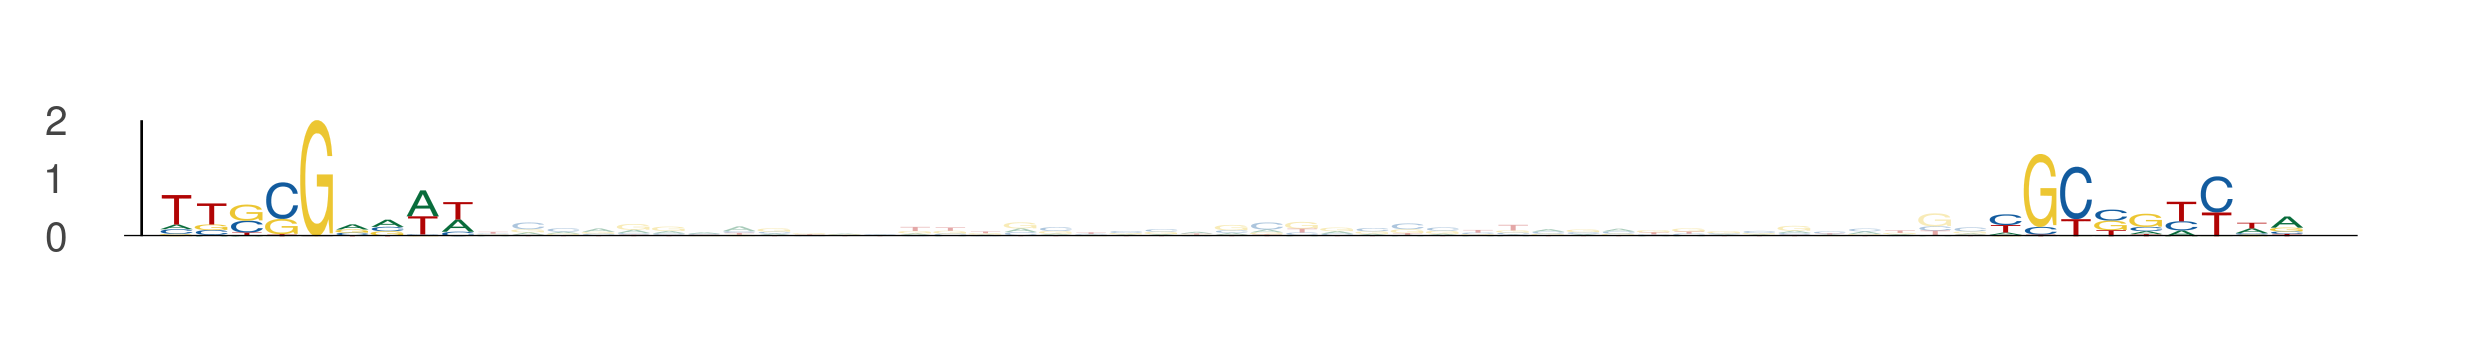

The data file committed next to this chart (first rows):
seq_index, start_position, end_position, is_reversed_complement
4887, 61, 70, 0
4887, 113, 122, 0
1281, 55, 64, 0
1281, 107, 116, 0
907, 91, 100, 0
907, 143, 152, 0
1791, 9, 18, 0
1791, 61, 70, 0
2926, 91, 100, 0
2926, 143, 152, 0
4442, 58, 67, 0
4442, 110, 119, 0
5071, 69, 78, 0
5071, 121, 130, 0
2157, 11, 20, 0
2157, 63, 72, 0
2122, 53, 62, 0
2122, 105, 114, 0
1197, 33, 42, 0
1197, 85, 94, 0
5112, 10, 19, 0
5112, 62, 71, 0
2352, 48, 57, 0
2352, 100, 109, 0
1009, 36, 45, 0
1009, 88, 97, 0
517, 40, 49, 0
517, 92, 101, 0
5389, 14, 23, 0
5389, 66, 75, 0
1714, 54, 63, 0
1714, 106, 115, 0
4183, 69, 78, 0
4183, 121, 130, 0
1497, 70, 79, 0
1497, 122, 131, 0
1978, 69, 78, 0
1978, 121, 130, 0
1452, 59, 68, 0
1452, 111, 120, 0
4697, 13, 22, 0
4697, 65, 74, 0
307, 65, 74, 0
307, 117, 126, 0
606, 86, 95, 0
606, 138, 147, 0
1951, 68, 77, 0
1951, 120, 129, 0
3594, 17, 26, 0
3594, 69, 78, 0
5444, 65, 74, 0
5444, 117, 126, 0
5308, 93, 102, 0
5308, 145, 154, 0
3399, 54, 63, 0
3399, 106, 115, 0
4513, 46, 55, 0
4513, 98, 107, 0
5934, 69, 78, 0
5934, 121, 130, 0
... 46 more rows
